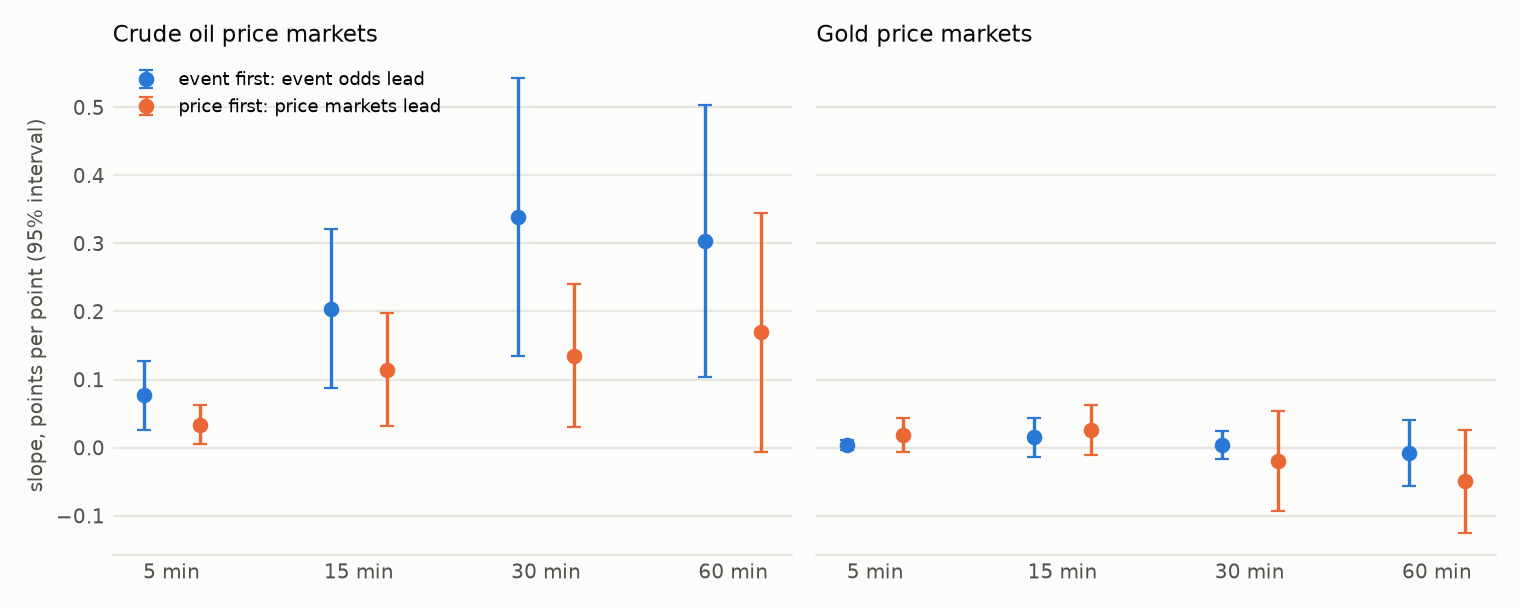

Source data for this figure (header and first rows):
class, direction, horizon_min, n, slope, se, t, sign_agree, n_nonzero, clusters
crude, event first, 5, 20560, 0.07715, 0.02591, 2.977, 0.5099, 6443, 36
crude, event first, 15, 20484, 0.2043, 0.05981, 3.416, 0.5142, 7721, 36
crude, event first, 30, 20374, 0.339, 0.1042, 3.252, 0.5188, 8132, 36
crude, event first, 60, 20157, 0.3035, 0.1017, 2.984, 0.5229, 8324, 36
crude, price first, 5, 20560, 0.03343, 0.01461, 2.288, 0.521, 6451, 36
crude, price first, 15, 20484, 0.1147, 0.04259, 2.694, 0.5209, 8440, 36
crude, price first, 30, 20374, 0.1353, 0.05336, 2.535, 0.5126, 9487, 36
crude, price first, 60, 20157, 0.1692, 0.08926, 1.895, 0.5119, 10148, 36
crude, same bin, 5, 20600, 0.05241, 0.02211, 2.371, 0.5107, 6446, 36
gold, event first, 5, 20560, 0.003755, 0.00377, 0.996, 0.4907, 4936, 36
gold, event first, 15, 20484, 0.01526, 0.0147, 1.038, 0.4968, 6145, 36
gold, event first, 30, 20374, 0.004263, 0.01059, 0.4026, 0.4984, 6763, 36
gold, event first, 60, 20157, -0.008322, 0.02478, -0.3359, 0.4866, 7322, 36
gold, price first, 5, 20560, 0.01817, 0.01284, 1.415, 0.4978, 4934, 36
gold, price first, 15, 20484, 0.02522, 0.01875, 1.345, 0.4996, 6822, 36
gold, price first, 30, 20374, -0.01967, 0.03731, -0.5272, 0.4938, 7855, 36
gold, price first, 60, 20157, -0.04964, 0.0384, -1.293, 0.4986, 8522, 36
gold, same bin, 5, 20600, -0.00576, 0.003946, -1.46, 0.4958, 4909, 36
